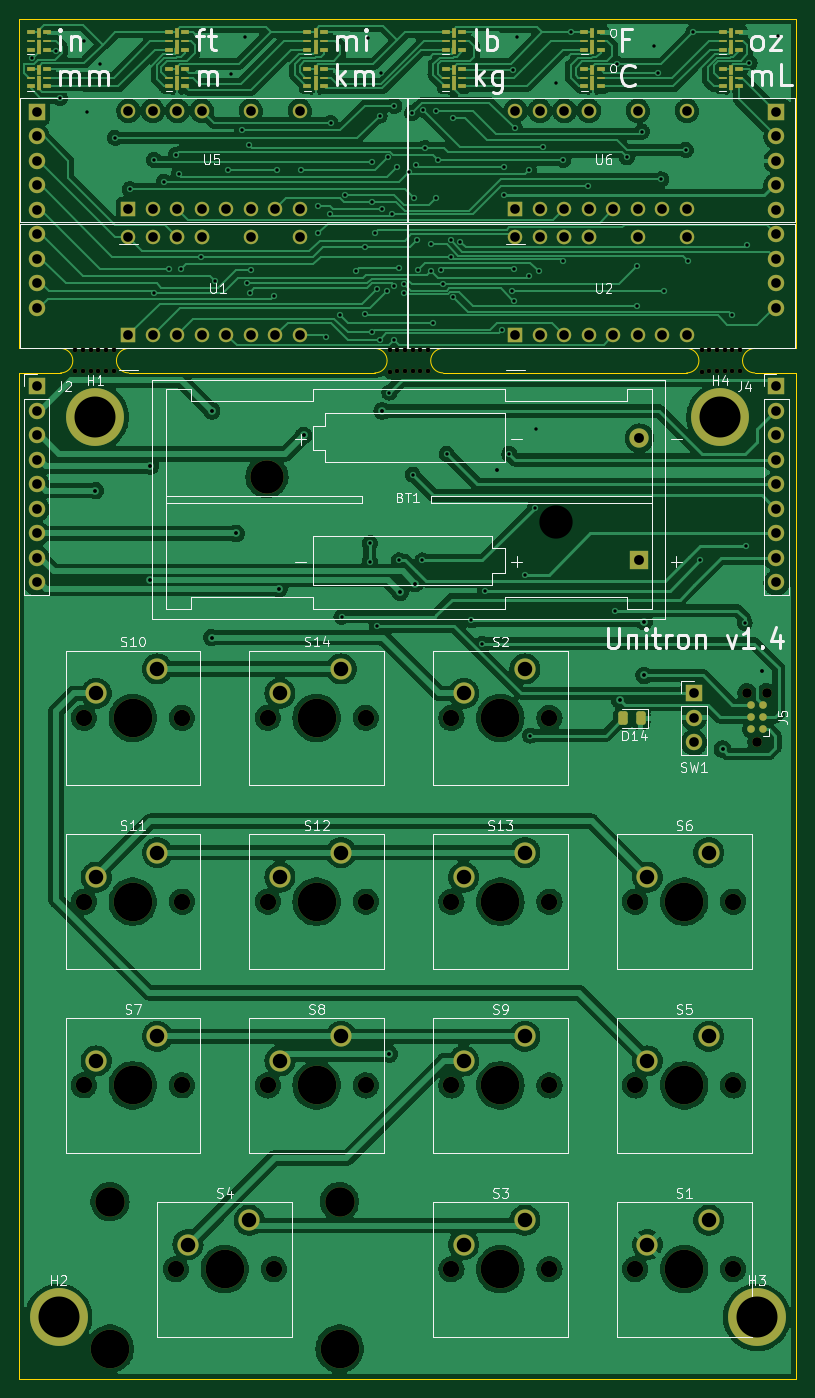
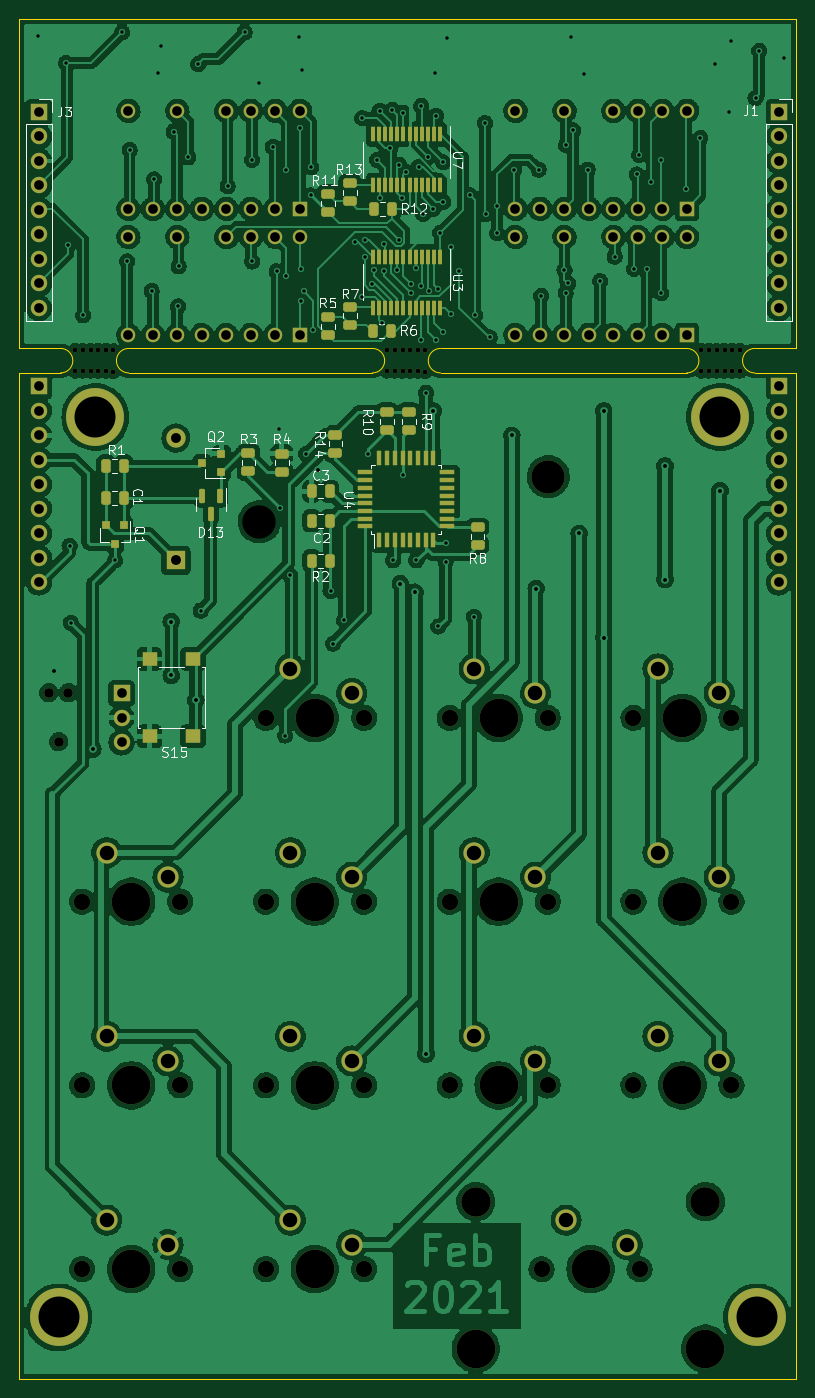
Circuit board: 11 layer files. Board 80.5 x 141.0 mm.
- bottom_copper: unitron-B_Cu.gbr (603925 bytes)
- bottom_mask: unitron-B_Mask.gbr (11258 bytes)
- paste: unitron-B_Paste.gbr (5071 bytes)
- bottom_silk: unitron-B_Silkscreen.gbr (22359 bytes)
- outline: unitron-Edge_Cuts.gbr (1795 bytes)
- top_copper: unitron-F_Cu.gbr (422950 bytes)
- top_mask: unitron-F_Mask.gbr (10531 bytes)
- paste: unitron-F_Paste.gbr (4155 bytes)
- top_silk: unitron-F_Silkscreen.gbr (38206 bytes)
- drill: unitron-NPTH.drl (1711 bytes)
- drill: unitron-PTH.drl (4117 bytes)

=== bottom_copper: unitron-B_Cu.gbr (603925 bytes, source omitted) ===
=== bottom_mask: unitron-B_Mask.gbr (11258 bytes, source omitted) ===
=== paste: unitron-B_Paste.gbr ===
G04 #@! TF.GenerationSoftware,KiCad,Pcbnew,(5.99.0-8123-gb2cbd99365)*
G04 #@! TF.CreationDate,2021-02-01T23:00:55-05:00*
G04 #@! TF.ProjectId,unitron,756e6974-726f-46e2-9e6b-696361645f70,1.4*
G04 #@! TF.SameCoordinates,Original*
G04 #@! TF.FileFunction,Paste,Bot*
G04 #@! TF.FilePolarity,Positive*
%FSLAX46Y46*%
G04 Gerber Fmt 4.6, Leading zero omitted, Abs format (unit mm)*
G04 Created by KiCad (PCBNEW (5.99.0-8123-gb2cbd99365)) date 2021-02-01 23:00:55*
%MOMM*%
%LPD*%
G01*
G04 APERTURE LIST*
G04 Aperture macros list*
%AMRoundRect*
0 Rectangle with rounded corners*
0 $1 Rounding radius*
0 $2 $3 $4 $5 $6 $7 $8 $9 X,Y pos of 4 corners*
0 Add a 4 corners polygon primitive as box body*
4,1,4,$2,$3,$4,$5,$6,$7,$8,$9,$2,$3,0*
0 Add four circle primitives for the rounded corners*
1,1,$1+$1,$2,$3,0*
1,1,$1+$1,$4,$5,0*
1,1,$1+$1,$6,$7,0*
1,1,$1+$1,$8,$9,0*
0 Add four rect primitives between the rounded corners*
20,1,$1+$1,$2,$3,$4,$5,0*
20,1,$1+$1,$4,$5,$6,$7,0*
20,1,$1+$1,$6,$7,$8,$9,0*
20,1,$1+$1,$8,$9,$2,$3,0*%
G04 Aperture macros list end*
%ADD10R,0.550000X1.600000*%
%ADD11R,1.600000X0.550000*%
%ADD12RoundRect,0.243750X0.456250X-0.243750X0.456250X0.243750X-0.456250X0.243750X-0.456250X-0.243750X0*%
%ADD13R,0.900000X0.800000*%
%ADD14R,0.800000X0.900000*%
%ADD15RoundRect,0.243750X-0.243750X-0.456250X0.243750X-0.456250X0.243750X0.456250X-0.243750X0.456250X0*%
%ADD16RoundRect,0.243750X0.243750X0.456250X-0.243750X0.456250X-0.243750X-0.456250X0.243750X-0.456250X0*%
%ADD17RoundRect,0.150000X-0.150000X0.587500X-0.150000X-0.587500X0.150000X-0.587500X0.150000X0.587500X0*%
%ADD18RoundRect,0.243750X-0.456250X0.243750X-0.456250X-0.243750X0.456250X-0.243750X0.456250X0.243750X0*%
%ADD19R,1.600000X1.400000*%
%ADD20R,0.410000X1.600000*%
G04 APERTURE END LIST*
D10*
X185172000Y-74394400D03*
X184372000Y-74394400D03*
X183572000Y-74394400D03*
X182772000Y-74394400D03*
X181972000Y-74394400D03*
X181172000Y-74394400D03*
X180372000Y-74394400D03*
X179572000Y-74394400D03*
D11*
X178122000Y-72944400D03*
X178122000Y-72144400D03*
X178122000Y-71344400D03*
X178122000Y-70544400D03*
X178122000Y-69744400D03*
X178122000Y-68944400D03*
X178122000Y-68144400D03*
X178122000Y-67344400D03*
D10*
X179572000Y-65894400D03*
X180372000Y-65894400D03*
X181172000Y-65894400D03*
X181972000Y-65894400D03*
X182772000Y-65894400D03*
X183572000Y-65894400D03*
X184372000Y-65894400D03*
X185172000Y-65894400D03*
D11*
X186622000Y-67344400D03*
X186622000Y-68144400D03*
X186622000Y-68944400D03*
X186622000Y-69744400D03*
X186622000Y-70544400D03*
X186622000Y-71344400D03*
X186622000Y-72144400D03*
X186622000Y-72944400D03*
D12*
X182118000Y-62953900D03*
X182118000Y-61078900D03*
X184404000Y-62953900D03*
X184404000Y-61078900D03*
D13*
X201549000Y-67310000D03*
X201549000Y-65410000D03*
X203549000Y-66360000D03*
D14*
X211648000Y-72787000D03*
X213548000Y-72787000D03*
X212598000Y-74787000D03*
D15*
X190324500Y-72341500D03*
X192199500Y-72341500D03*
D16*
X192199500Y-69293500D03*
X190324500Y-69293500D03*
D15*
X190324500Y-76494400D03*
X192199500Y-76494400D03*
D16*
X213535500Y-69977000D03*
X211660500Y-69977000D03*
D17*
X201700600Y-69740500D03*
X203600600Y-69740500D03*
X202650600Y-71615500D03*
D18*
X195310000Y-65422500D03*
X195310000Y-67297500D03*
D12*
X198755000Y-67231500D03*
X198755000Y-65356500D03*
D19*
X204506000Y-86678000D03*
X204506000Y-94678000D03*
X209006000Y-86678000D03*
X209006000Y-94678000D03*
D18*
X175006000Y-73016900D03*
X175006000Y-74891900D03*
D15*
X211660500Y-66675000D03*
X213535500Y-66675000D03*
D12*
X189738000Y-65326500D03*
X189738000Y-63451500D03*
D18*
X190500000Y-38481000D03*
X190500000Y-40356000D03*
D20*
X178879500Y-44970700D03*
X179514500Y-44970700D03*
X180149500Y-44970700D03*
X180784500Y-44970700D03*
X181419500Y-44970700D03*
X182054500Y-44970700D03*
X182689500Y-44970700D03*
X183324500Y-44970700D03*
X183959500Y-44970700D03*
X184594500Y-44970700D03*
X185229500Y-44970700D03*
X185864500Y-44970700D03*
X185864500Y-50279300D03*
X185229500Y-50279300D03*
X184594500Y-50279300D03*
X183959500Y-50279300D03*
X183324500Y-50279300D03*
X182689500Y-50279300D03*
X182054500Y-50279300D03*
X181419500Y-50279300D03*
X180784500Y-50279300D03*
X180149500Y-50279300D03*
X179514500Y-50279300D03*
X178879500Y-50279300D03*
D16*
X185771000Y-40005000D03*
X183896000Y-40005000D03*
D18*
X188214000Y-37368000D03*
X188214000Y-39243000D03*
D20*
X178879500Y-32270700D03*
X179514500Y-32270700D03*
X180149500Y-32270700D03*
X180784500Y-32270700D03*
X181419500Y-32270700D03*
X182054500Y-32270700D03*
X182689500Y-32270700D03*
X183324500Y-32270700D03*
X183959500Y-32270700D03*
X184594500Y-32270700D03*
X185229500Y-32270700D03*
X185864500Y-32270700D03*
X185864500Y-37579300D03*
X185229500Y-37579300D03*
X184594500Y-37579300D03*
X183959500Y-37579300D03*
X183324500Y-37579300D03*
X182689500Y-37579300D03*
X182054500Y-37579300D03*
X181419500Y-37579300D03*
X180784500Y-37579300D03*
X180149500Y-37579300D03*
X179514500Y-37579300D03*
X178879500Y-37579300D03*
D16*
X185849500Y-52705000D03*
X183974500Y-52705000D03*
D18*
X188214000Y-50165000D03*
X188214000Y-52040000D03*
X190500000Y-51259500D03*
X190500000Y-53134500D03*
M02*

=== bottom_silk: unitron-B_Silkscreen.gbr (22359 bytes, source omitted) ===
=== outline: unitron-Edge_Cuts.gbr ===
G04 #@! TF.GenerationSoftware,KiCad,Pcbnew,(5.99.0-8123-gb2cbd99365)*
G04 #@! TF.CreationDate,2021-02-01T23:00:56-05:00*
G04 #@! TF.ProjectId,unitron,756e6974-726f-46e2-9e6b-696361645f70,1.4*
G04 #@! TF.SameCoordinates,Original*
G04 #@! TF.FileFunction,Profile,NP*
%FSLAX46Y46*%
G04 Gerber Fmt 4.6, Leading zero omitted, Abs format (unit mm)*
G04 Created by KiCad (PCBNEW (5.99.0-8123-gb2cbd99365)) date 2021-02-01 23:00:56*
%MOMM*%
%LPD*%
G01*
G04 APERTURE LIST*
G04 #@! TA.AperFunction,Profile*
%ADD10C,0.050000*%
G04 #@! TD*
G04 #@! TA.AperFunction,Profile*
%ADD11C,0.100000*%
G04 #@! TD*
G04 APERTURE END LIST*
D10*
X211170000Y-54483000D02*
X185902000Y-54483000D01*
X185902000Y-57023000D02*
X211170000Y-57023000D01*
X222504000Y-54483000D02*
X218230000Y-54483000D01*
X146260000Y-57023000D02*
X141986000Y-57023000D01*
X146260000Y-54483000D02*
X142000000Y-54483000D01*
X142000000Y-20320000D02*
X142000000Y-54483000D01*
D11*
X222504000Y-20320000D02*
X142000000Y-20320000D01*
X222504000Y-54483000D02*
X222504000Y-20320000D01*
D10*
X153320000Y-54483000D02*
X178842000Y-54483000D01*
X222504000Y-57023000D02*
X218230000Y-57023000D01*
X153320000Y-57023000D02*
X178842000Y-57023000D01*
X141986000Y-161290000D02*
X141986000Y-57023000D01*
X222504000Y-57023000D02*
X222504000Y-161290000D01*
X222504000Y-161290000D02*
X141986000Y-161290000D01*
X185902000Y-54483000D02*
G75*
G03*
X185902000Y-57023000I0J-1270000D01*
G01*
X178842000Y-54483000D02*
G75*
G02*
X178842000Y-57023000I0J-1270000D01*
G01*
X153320000Y-54483000D02*
G75*
G03*
X153320000Y-57023000I0J-1270000D01*
G01*
X146260000Y-54483000D02*
G75*
G02*
X146260000Y-57023000I0J-1270000D01*
G01*
X218230000Y-54483000D02*
G75*
G03*
X218230000Y-57023000I0J-1270000D01*
G01*
X211170000Y-54483000D02*
G75*
G02*
X211170000Y-57023000I0J-1270000D01*
G01*
M02*

=== top_copper: unitron-F_Cu.gbr (422950 bytes, source omitted) ===
=== top_mask: unitron-F_Mask.gbr (10531 bytes, source omitted) ===
=== paste: unitron-F_Paste.gbr ===
G04 #@! TF.GenerationSoftware,KiCad,Pcbnew,(5.99.0-8123-gb2cbd99365)*
G04 #@! TF.CreationDate,2021-02-01T23:00:55-05:00*
G04 #@! TF.ProjectId,unitron,756e6974-726f-46e2-9e6b-696361645f70,1.4*
G04 #@! TF.SameCoordinates,Original*
G04 #@! TF.FileFunction,Paste,Top*
G04 #@! TF.FilePolarity,Positive*
%FSLAX46Y46*%
G04 Gerber Fmt 4.6, Leading zero omitted, Abs format (unit mm)*
G04 Created by KiCad (PCBNEW (5.99.0-8123-gb2cbd99365)) date 2021-02-01 23:00:55*
%MOMM*%
%LPD*%
G01*
G04 APERTURE LIST*
G04 Aperture macros list*
%AMRoundRect*
0 Rectangle with rounded corners*
0 $1 Rounding radius*
0 $2 $3 $4 $5 $6 $7 $8 $9 X,Y pos of 4 corners*
0 Add a 4 corners polygon primitive as box body*
4,1,4,$2,$3,$4,$5,$6,$7,$8,$9,$2,$3,0*
0 Add four circle primitives for the rounded corners*
1,1,$1+$1,$2,$3,0*
1,1,$1+$1,$4,$5,0*
1,1,$1+$1,$6,$7,0*
1,1,$1+$1,$8,$9,0*
0 Add four rect primitives between the rounded corners*
20,1,$1+$1,$2,$3,$4,$5,0*
20,1,$1+$1,$4,$5,$6,$7,0*
20,1,$1+$1,$6,$7,$8,$9,0*
20,1,$1+$1,$8,$9,$2,$3,0*%
G04 Aperture macros list end*
%ADD10R,0.500000X1.000000*%
%ADD11R,0.800000X0.500000*%
%ADD12R,0.800000X0.300000*%
%ADD13R,0.500000X1.480000*%
%ADD14RoundRect,0.243750X0.243750X0.456250X-0.243750X0.456250X-0.243750X-0.456250X0.243750X-0.456250X0*%
G04 APERTURE END LIST*
D10*
X201400000Y-25586000D03*
D11*
X200550000Y-25516000D03*
D12*
X200550000Y-26416000D03*
D11*
X200550000Y-27316000D03*
X202250000Y-27316000D03*
D12*
X202250000Y-26416000D03*
D13*
X201400000Y-27006000D03*
D11*
X202250000Y-25516000D03*
D10*
X172700000Y-25586000D03*
D11*
X171850000Y-25516000D03*
D12*
X171850000Y-26416000D03*
D11*
X171850000Y-27316000D03*
X173550000Y-27316000D03*
D12*
X173550000Y-26416000D03*
D13*
X172700000Y-27006000D03*
D11*
X173550000Y-25516000D03*
X200550000Y-21706000D03*
D10*
X201400000Y-21776000D03*
D12*
X200550000Y-22606000D03*
D11*
X200550000Y-23506000D03*
X202250000Y-23506000D03*
D12*
X202250000Y-22606000D03*
D11*
X202250000Y-21706000D03*
D13*
X201400000Y-23196000D03*
D10*
X187050000Y-21776000D03*
D11*
X186200000Y-21706000D03*
D12*
X186200000Y-22606000D03*
D11*
X186200000Y-23506000D03*
X187900000Y-23506000D03*
D12*
X187900000Y-22606000D03*
D13*
X187050000Y-23196000D03*
D11*
X187900000Y-21706000D03*
X157500000Y-21706000D03*
D10*
X158350000Y-21776000D03*
D12*
X157500000Y-22606000D03*
D11*
X157500000Y-23506000D03*
X159200000Y-23506000D03*
D12*
X159200000Y-22606000D03*
D11*
X159200000Y-21706000D03*
D13*
X158350000Y-23196000D03*
D11*
X186200000Y-25516000D03*
D10*
X187050000Y-25586000D03*
D12*
X186200000Y-26416000D03*
D11*
X186200000Y-27316000D03*
X187900000Y-27316000D03*
D12*
X187900000Y-26416000D03*
D11*
X187900000Y-25516000D03*
D13*
X187050000Y-27006000D03*
D10*
X144000000Y-25586000D03*
D11*
X143150000Y-25516000D03*
D12*
X143150000Y-26416000D03*
D11*
X143150000Y-27316000D03*
X144850000Y-27316000D03*
D12*
X144850000Y-26416000D03*
D11*
X144850000Y-25516000D03*
D13*
X144000000Y-27006000D03*
D11*
X214900000Y-25516000D03*
D10*
X215750000Y-25586000D03*
D12*
X214900000Y-26416000D03*
D11*
X214900000Y-27316000D03*
X216600000Y-27316000D03*
D12*
X216600000Y-26416000D03*
D13*
X215750000Y-27006000D03*
D11*
X216600000Y-25516000D03*
D10*
X158350000Y-25586000D03*
D11*
X157500000Y-25516000D03*
D12*
X157500000Y-26416000D03*
D11*
X157500000Y-27316000D03*
X159200000Y-27316000D03*
D12*
X159200000Y-26416000D03*
D13*
X158350000Y-27006000D03*
D11*
X159200000Y-25516000D03*
X171850000Y-21706000D03*
D10*
X172700000Y-21776000D03*
D12*
X171850000Y-22606000D03*
D11*
X171850000Y-23506000D03*
X173550000Y-23506000D03*
D12*
X173550000Y-22606000D03*
D11*
X173550000Y-21706000D03*
D13*
X172700000Y-23196000D03*
D10*
X144000000Y-21776000D03*
D11*
X143150000Y-21706000D03*
D12*
X143150000Y-22606000D03*
D11*
X143150000Y-23506000D03*
X144850000Y-23506000D03*
D12*
X144850000Y-22606000D03*
D11*
X144850000Y-21706000D03*
D13*
X144000000Y-23196000D03*
D10*
X215750000Y-21776000D03*
D11*
X214900000Y-21706000D03*
D12*
X214900000Y-22606000D03*
D11*
X214900000Y-23506000D03*
X216600000Y-23506000D03*
D12*
X216600000Y-22606000D03*
D11*
X216600000Y-21706000D03*
D13*
X215750000Y-23196000D03*
D14*
X206423500Y-92837000D03*
X204548500Y-92837000D03*
M02*

=== top_silk: unitron-F_Silkscreen.gbr (38206 bytes, source omitted) ===
=== drill: unitron-NPTH.drl ===
M48
; DRILL file {KiCad (5.99.0-8123-gb2cbd99365)} date Monday, February 01, 2021 at 11:00:53 PM
; FORMAT={-:-/ absolute / inch / decimal}
; #@! TF.CreationDate,2021-02-01T23:00:53-05:00
; #@! TF.GenerationSoftware,Kicad,Pcbnew,(5.99.0-8123-gb2cbd99365)
; #@! TF.FileFunction,NonPlated,1,2,NPTH
FMAT,2
INCH
T1C0.0197
T2C0.0390
T3C0.0669
T4C0.1201
T5C0.1358
T6C0.1575
%
G90
G05
T1
X5.8185Y-2.1517
X5.8185Y-2.2383
X5.85Y-2.1517
X5.85Y-2.2383
X5.8815Y-2.1517
X5.8815Y-2.2383
X5.913Y-2.1517
X5.913Y-2.2383
X5.9445Y-2.1517
X5.9445Y-2.2383
X5.976Y-2.1517
X5.976Y-2.2383
X7.1043Y-2.1534
X7.1043Y-2.24
X7.1328Y-2.1517
X7.1328Y-2.2383
X7.1643Y-2.1517
X7.1643Y-2.2383
X7.1957Y-2.1517
X7.1957Y-2.2383
X7.2272Y-2.1517
X7.2272Y-2.2383
X7.2587Y-2.1517
X7.2587Y-2.2383
X8.377Y-2.1534
X8.377Y-2.24
X8.4055Y-2.1517
X8.4055Y-2.2383
X8.437Y-2.1517
X8.437Y-2.2383
X8.4685Y-2.1517
X8.4685Y-2.2383
X8.5Y-2.1517
X8.5Y-2.2383
X8.5315Y-2.1517
X8.5315Y-2.2383
T2
X8.56Y-3.55
X8.6Y-3.75
X8.64Y-3.55
T3
X5.8535Y-3.653
X5.8535Y-4.403
X5.8535Y-5.153
X6.2285Y-5.903
X6.2535Y-3.653
X6.2535Y-4.403
X6.2535Y-5.153
X6.6035Y-3.653
X6.6035Y-4.403
X6.6035Y-5.153
X6.6285Y-5.903
X7.0035Y-3.653
X7.0035Y-4.403
X7.0035Y-5.153
X7.3535Y-3.653
X7.3535Y-4.403
X7.3535Y-5.153
X7.3535Y-5.903
X7.7535Y-3.653
X7.7535Y-4.403
X7.7535Y-5.153
X7.7535Y-5.903
X8.1035Y-4.403
X8.1035Y-5.153
X8.1035Y-5.903
X8.5035Y-4.403
X8.5035Y-5.153
X8.5035Y-5.903
T4
X5.96Y-5.6274
X6.897Y-5.6274
T5
X6.6009Y-2.6681
X7.7808Y-2.8531
T6
X5.96Y-6.2274
X6.0535Y-3.653
X6.0535Y-4.403
X6.0535Y-5.153
X6.4285Y-5.903
X6.8035Y-3.653
X6.8035Y-4.403
X6.8035Y-5.153
X6.897Y-6.2274
X7.5535Y-3.653
X7.5535Y-4.403
X7.5535Y-5.153
X7.5535Y-5.903
X8.3035Y-4.403
X8.3035Y-5.153
X8.3035Y-5.903
T0
M30

=== drill: unitron-PTH.drl (4117 bytes, source omitted) ===
